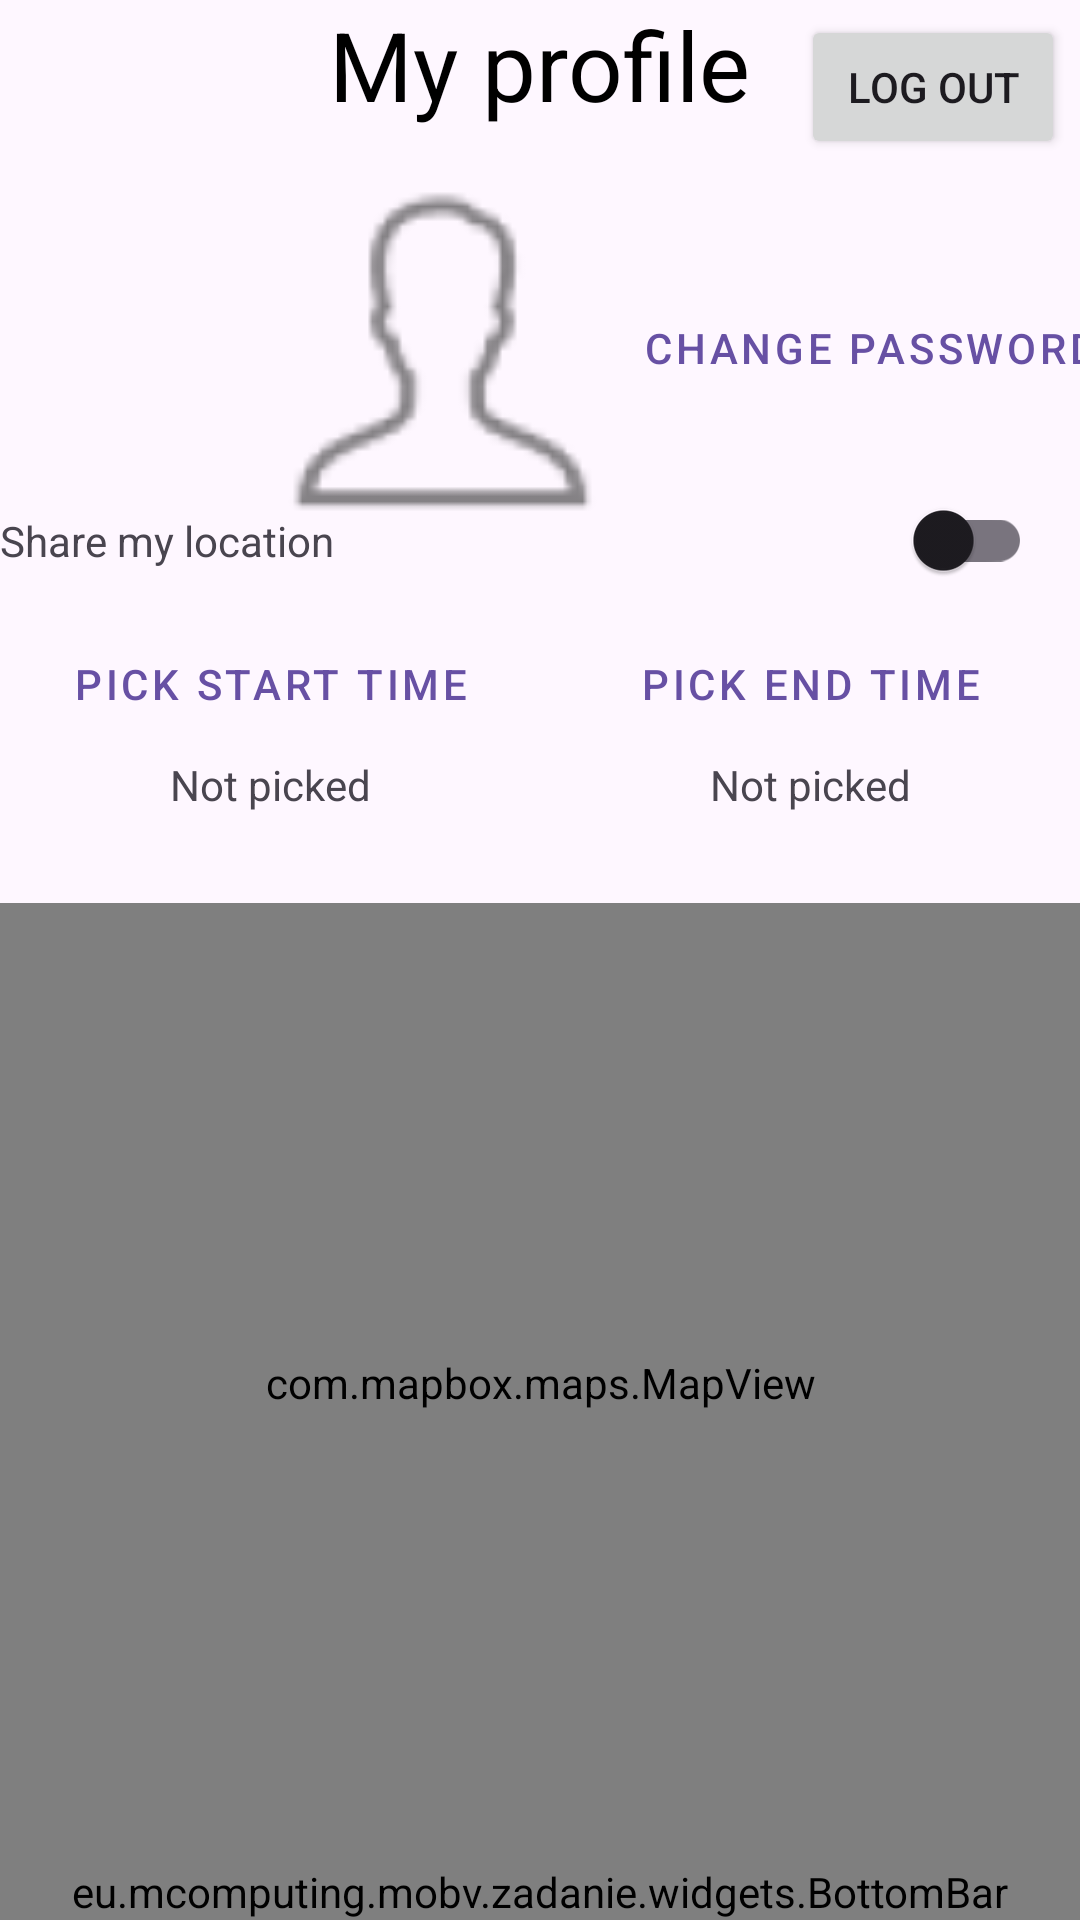

Reconstruct the res/layout file that produces this screen, plus the resources it refers to.
<!-- AndroidManifest.xml: application theme AppTheme -->
<!-- res/layout/fragment_profile.xml -->
<?xml version="1.0" encoding="utf-8"?>
<layout xmlns:android="http://schemas.android.com/apk/res/android"
    xmlns:app="http://schemas.android.com/apk/res-auto"
    xmlns:tools="http://schemas.android.com/tools"
    tools:context=".fragments.IntroFragment">

    <data>
        <variable
            name="model"
            type="eu.mcomputing.mobv.zadanie.viewmodels.ProfileViewModel" />
    </data>

    <androidx.constraintlayout.widget.ConstraintLayout
        android:layout_width="match_parent"
        android:layout_height="match_parent"
        app:layout_constraintEnd_toEndOf="@+id/pick_time_button_start"
        app:layout_constraintStart_toEndOf="@+id/pick_time_button_start">

        <TextView
            android:id="@+id/tv_Profile"
            style="@style/Title"
            android:layout_width="wrap_content"
            android:layout_height="wrap_content"
            android:text="@string/my_profile"
            app:layout_constraintEnd_toEndOf="parent"
            app:layout_constraintHorizontal_bias="0.5"
            app:layout_constraintStart_toStartOf="parent"
            app:layout_constraintTop_toTopOf="parent"
            app:layout_constraintVertical_bias="0.1"
            app:layout_constraintVertical_chainStyle="packed" />

        <Button
            android:id="@+id/logout_btn"
            android:layout_width="wrap_content"
            android:layout_height="wrap_content"
            android:layout_margin="5dp"
            android:text="Log out"
            app:layout_constraintEnd_toEndOf="parent"
            app:layout_constraintTop_toTopOf="parent" />


        <ImageView
            android:id="@+id/photo"
            android:layout_width="150dp"
            android:layout_height="150dp"
            android:padding="15dp"
            android:src="@drawable/ic_profil"
            app:layout_constraintEnd_toStartOf="@+id/tv_Name"
            app:layout_constraintStart_toStartOf="parent"
            app:layout_constraintTop_toBottomOf="@+id/tv_Profile" />

        <TextView
            android:id="@+id/tv_Name"
            android:layout_width="wrap_content"
            android:layout_height="wrap_content"
            android:paddingTop="30dp"
            android:text="@{model.userResult.username}"
            app:layout_constraintEnd_toEndOf="parent"
            app:layout_constraintStart_toEndOf="@+id/photo"
            app:layout_constraintTop_toTopOf="@+id/photo"
            app:layout_constraintVertical_bias="0.5" />


        <Button
            android:id="@+id/changePasswordButton"
            style="@style/Widget.MaterialComponents.Button.TextButton"
            android:layout_width="wrap_content"
            android:layout_height="wrap_content"
            android:text="@string/change_password"
            app:layout_constraintEnd_toEndOf="@+id/tv_Name"
            app:layout_constraintStart_toStartOf="@+id/tv_Name"
            app:layout_constraintTop_toBottomOf="@+id/tv_Name"
            app:layout_constraintVertical_bias="0.1" />

        <TextView
            android:id="@+id/location_label"
            android:layout_width="wrap_content"
            android:layout_height="wrap_content"
            android:text="Share my location"
            app:layout_constraintBottom_toBottomOf="@id/location_switch"
            app:layout_constraintStart_toStartOf="parent"
            app:layout_constraintTop_toTopOf="@id/location_switch" />

        <androidx.appcompat.widget.SwitchCompat
            android:id="@+id/location_switch"
            android:layout_width="wrap_content"
            android:layout_height="wrap_content"
            android:layout_margin="16dp"
            app:layout_constraintEnd_toEndOf="parent"
            app:layout_constraintTop_toBottomOf="@+id/changePasswordButton" />

        <Button
            android:id="@+id/pick_time_button_start"
            style="@style/Widget.MaterialComponents.Button.TextButton"
            android:layout_width="0dp"
            android:layout_height="wrap_content"
            android:text="PICK START TIME"
            app:layout_constraintEnd_toStartOf="@+id/pick_time_button_end"
            app:layout_constraintHorizontal_bias="0.5"
            app:layout_constraintStart_toStartOf="parent"
            app:layout_constraintTop_toBottomOf="@+id/location_switch" />

        <TextView
            android:id="@+id/preview_picked_time_textView_start"
            android:layout_width="0dp"
            android:layout_height="wrap_content"
            android:gravity="center"
            android:text="Not picked"
            app:layout_constraintEnd_toEndOf="@+id/pick_time_button_start"
            app:layout_constraintStart_toStartOf="@+id/pick_time_button_start"
            app:layout_constraintTop_toBottomOf="@+id/pick_time_button_start" />

        <Button
            android:id="@+id/pick_time_button_end"
            style="@style/Widget.MaterialComponents.Button.TextButton"
            android:layout_width="0dp"
            android:layout_height="wrap_content"
            android:text="PICK END TIME"
            app:layout_constraintEnd_toEndOf="parent"
            app:layout_constraintHorizontal_bias="0.5"
            app:layout_constraintStart_toEndOf="@+id/pick_time_button_start"
            app:layout_constraintTop_toBottomOf="@+id/location_switch" />

        <TextView
            android:id="@+id/preview_picked_time_textView_end"
            android:layout_width="0dp"
            android:layout_height="wrap_content"
            android:gravity="center"
            android:text="Not picked"
            app:layout_constraintEnd_toEndOf="@+id/pick_time_button_end"
            app:layout_constraintStart_toStartOf="@+id/pick_time_button_end"
            app:layout_constraintTop_toBottomOf="@+id/pick_time_button_end" />


        <com.mapbox.maps.MapView xmlns:mapbox="http://schemas.android.com/apk/res-auto"
            android:id="@+id/mapView"
            android:layout_width="match_parent"
            android:layout_height="0dp"
            android:layout_marginTop="30dp"
            mapbox:layout_constraintBottom_toBottomOf="parent"
            mapbox:layout_constraintBottom_toTopOf="@id/bottom_bar"
            mapbox:layout_constraintTop_toBottomOf="@+id/preview_picked_time_textView_end"
            mapbox:mapbox_cameraTargetLat="40.7128"
            mapbox:mapbox_cameraTargetLng="-74.0060"
            mapbox:mapbox_cameraZoom="9.0" />

        
        
        
        
        
        
        


        <eu.mcomputing.mobv.zadanie.widgets.BottomBar
            android:id="@+id/bottom_bar"
            android:layout_width="match_parent"
            android:layout_height="wrap_content"
            app:layout_constraintBottom_toBottomOf="parent"
            app:layout_constraintEnd_toEndOf="parent"
            app:layout_constraintStart_toStartOf="parent" />

    </androidx.constraintlayout.widget.ConstraintLayout>
</layout>
<!-- resources referenced by this layout -->
<resources>
  <!-- drawable ic_profil: png bitmap (drawable-hdpi, 863 bytes) -->
  <string name="change_password">Change password</string>
  <string name="my_profile">My profile</string>
  <style name="Title" parent="BaseTextStyle">
          <item name="android:textSize">32sp</item>
      </style>
  <style name="AppTheme" parent="Theme.Material3.DayNight.NoActionBar">
  
  
  
      </style>
  <style name="BaseTextStyle">
          <item name="android:textSize">16sp</item>
          <item name="android:textColor">#000000</item>
      </style>
</resources>
